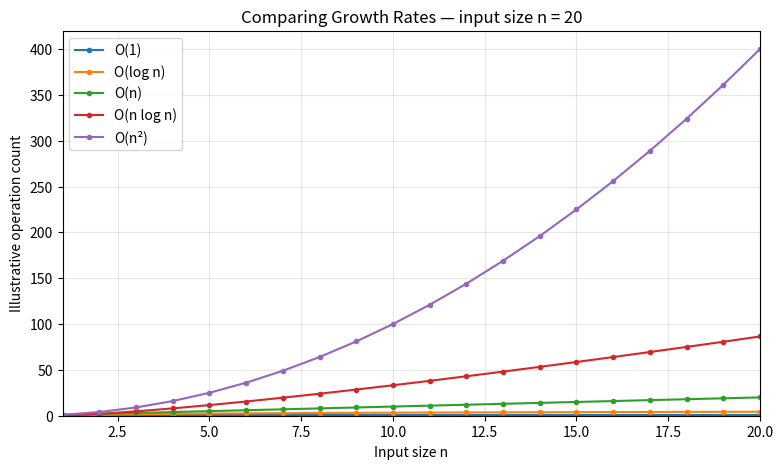

Here is the Python script that generated this plot:
"""
DAA Assignment: Asymptotic Notations
Run: python main.py
Requirements: matplotlib, numpy, pillow
This program animates illustrative growth rates for common complexity classes.
"""
import numpy as np
import matplotlib.pyplot as plt
from matplotlib.animation import FuncAnimation, PillowWriter

n_max = 20
x = np.arange(1, n_max + 1)

fig, ax = plt.subplots(figsize=(9, 5))
ax.set_xlim(1, n_max)
ax.set_ylim(0, n_max**2 + 20)
ax.set_xlabel("Input size n")
ax.set_ylabel("Illustrative operation count")
ax.set_title("Comparing Asymptotic Growth Rates")
ax.grid(True, alpha=0.3)

curves = [
    ("O(1)", lambda z: np.ones_like(z, dtype=float)),
    ("O(log n)", lambda z: np.log2(z)),
    ("O(n)", lambda z: z),
    ("O(n log n)", lambda z: z * np.log2(z)),
    ("O(n²)", lambda z: z**2),
]
lines = []
for label, _ in curves:
    line, = ax.plot([], [], marker="o", markersize=3, label=label)
    lines.append(line)
ax.legend(loc="upper left")

def update(frame):
    xx = x[:frame]
    for line, (_, fn) in zip(lines, curves):
        line.set_data(xx, fn(xx))
    ax.set_title(f"Comparing Growth Rates — input size n = {frame}")
    return lines

animation = FuncAnimation(fig, update, frames=range(1, n_max + 1),
                          interval=350, blit=False, repeat=True)
animation.save("growth_rates_animation.gif", writer=PillowWriter(fps=3))
plt.show()
